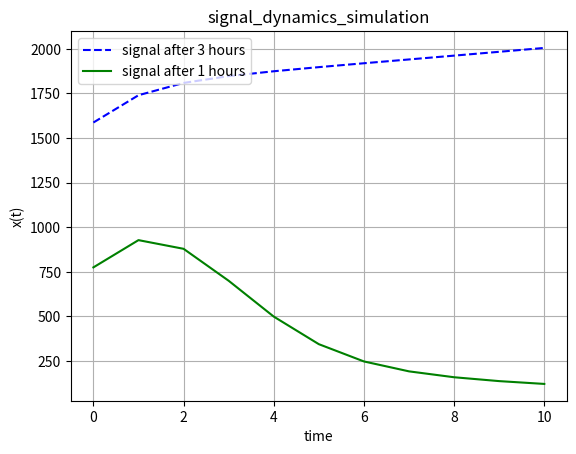

The script that saved this image:
# !/usr/bin/env python
# coding: utf-8

import numpy as np
import scipy as sp
from scipy.integrate import odeint
from matplotlib import pyplot as plt
import math

# function that returns dx/dt dy/dt for signal after only 1 hour
def model(c, t, beta1, beta2):
    gamma1 = c[0]
    gamma2 = c[1]
    dxdt = beta1 - gamma1 * math.e ** (-0.011 * t)
    dydt = beta2 + gamma2 * math.e * (-0.08 * t)
    return [dxdt, dydt]

# initial condition

c = [1586.964, 774.699]

# Defining parameters

beta1 = 1818.181
beta2 = 250

# time points

t = np.linspace(0, 10, 11)

# solve ODE

z = odeint(model, c, t, args=(beta1, beta2))

# plot results
plt.plot(t, z[:, 0], 'b--', label='signal after 3 hours')
plt.plot(t, z[:, 1], 'g', label='signal after 1 hours')
plt.xlabel('time')
plt.ylabel('x(t)')
plt.legend(loc='upper left')
plt.title("signal_dynamics_simulation")
plt.grid()
plt.show()
plt.savefig('signal_dynamics_simulation')
